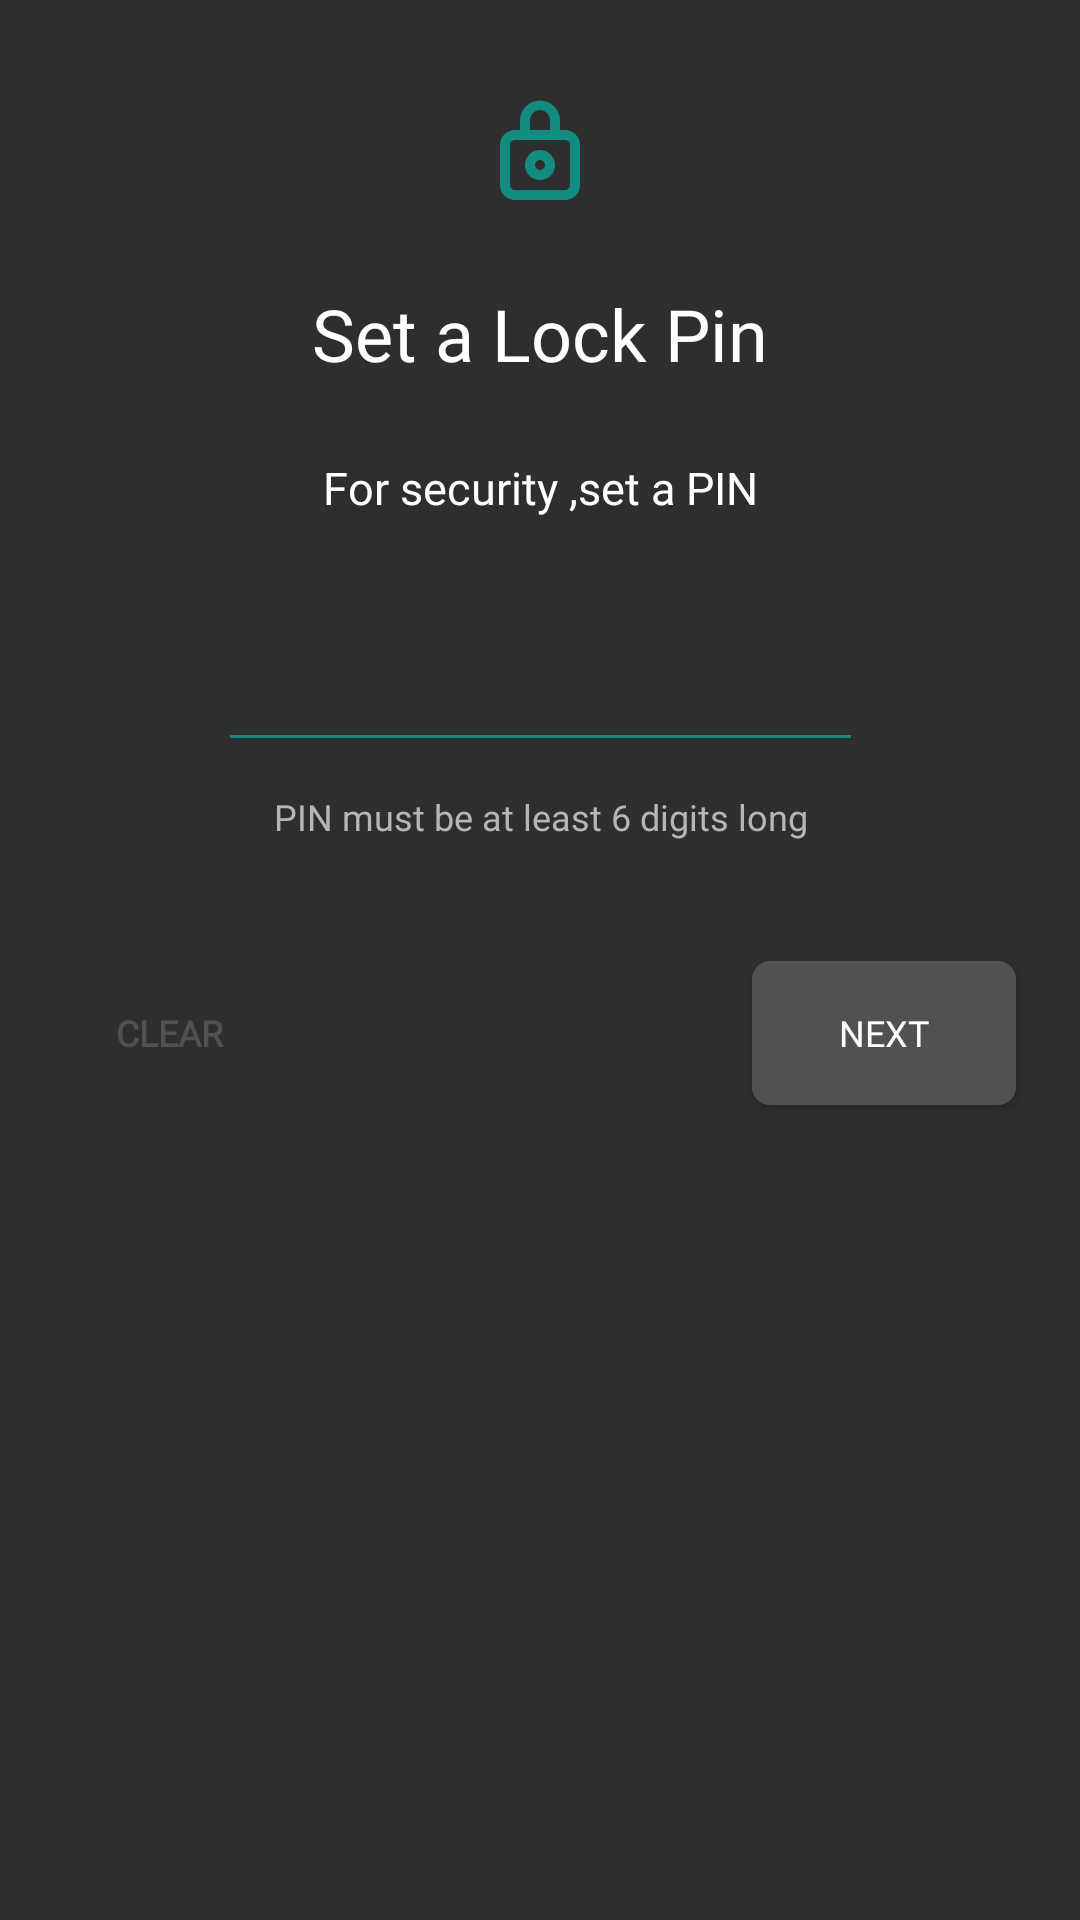

This screen was rendered from an Android layout file. Write that file and the resources it references.
<!-- AndroidManifest.xml: application theme Theme.VideoEditingLine -->
<!-- res/layout/set_lock_src_fragment_layout.xml -->
<?xml version="1.0" encoding="utf-8"?>
<androidx.constraintlayout.widget.ConstraintLayout xmlns:android="http://schemas.android.com/apk/res/android"
    xmlns:app="http://schemas.android.com/apk/res-auto"
    xmlns:tools="http://schemas.android.com/tools"
    android:layout_width="match_parent"
    android:layout_height="match_parent"
    android:background="@color/Mine_Shaft_color"
    tools:context="com.example.videodownloadingline.ui.SetPinActivity">


    <androidx.appcompat.widget.AppCompatImageButton
        android:id="@+id/lock_src_ic"
        android:layout_width="40dp"
        android:layout_height="40dp"
        android:layout_marginTop="30dp"
        android:background="@android:color/transparent"
        android:scaleType="fitXY"
        android:src="@drawable/ic_video_pin"
        android:tint="@color/Surfie_Green_color"
        app:layout_constraintLeft_toLeftOf="parent"
        app:layout_constraintRight_toRightOf="parent"
        app:layout_constraintTop_toTopOf="parent" />


    <TextView
        android:id="@+id/lock_title"
        android:layout_width="wrap_content"
        android:layout_height="wrap_content"
        android:layout_marginTop="25dp"
        android:fontFamily="@font/inter_medium"
        android:text="@string/lock_src_title"
        android:textColor="@color/white"
        android:textSize="24sp"
        app:layout_constraintLeft_toLeftOf="parent"
        app:layout_constraintRight_toRightOf="parent"
        app:layout_constraintTop_toBottomOf="@id/lock_src_ic" />


    <TextView
        android:id="@+id/lock_desc"
        android:layout_width="wrap_content"
        android:layout_height="wrap_content"
        android:layout_marginTop="25dp"
        android:fontFamily="@font/inter_medium"
        android:text="@string/lock_src_desc"
        android:textColor="@color/white"
        android:textSize="15sp"
        app:layout_constraintLeft_toLeftOf="parent"
        app:layout_constraintRight_toRightOf="parent"
        app:layout_constraintTop_toBottomOf="@id/lock_title" />


    <androidx.appcompat.widget.AppCompatEditText
        android:id="@+id/set_lock_pin"
        android:layout_width="wrap_content"
        android:layout_height="wrap_content"
        android:layout_marginTop="40dp"
        android:inputType="textPassword"
        android:minWidth="215dp"
        android:minHeight="34dp"
        android:textAlignment="center"
        android:textColor="@color/white"
        android:textCursorDrawable="@color/Oxford_Blue_color"
        app:backgroundTint="@color/Surfie_Green_color"
        app:layout_constraintLeft_toLeftOf="parent"
        app:layout_constraintRight_toRightOf="parent"
        app:layout_constraintTop_toBottomOf="@id/lock_desc" />


    <TextView
        android:id="@+id/lock_ed_desc"
        android:layout_width="wrap_content"
        android:layout_height="wrap_content"
        android:layout_marginTop="10dp"
        android:textAlignment="center"
        android:fontFamily="@font/inter_medium"
        android:text="@string/lock_src_suggestion"
        android:textColor="@color/Noble_color"
        android:textSize="12sp"
        app:layout_constraintLeft_toLeftOf="@id/set_lock_pin"
        app:layout_constraintRight_toRightOf="@id/set_lock_pin"
        app:layout_constraintTop_toBottomOf="@id/set_lock_pin" />


    <androidx.appcompat.widget.AppCompatButton
        android:id="@+id/next_btn"
        android:layout_width="wrap_content"
        android:layout_height="wrap_content"
        android:layout_marginTop="40dp"
        android:layout_marginEnd="40dp"
        android:background="@drawable/round_corners_bg_6dp"
        android:backgroundTint="@color/Emperor_color"
        android:elevation="4dp"
        android:fontFamily="@font/inter_medium"
        android:text="@string/nxt_btn"
        android:textColor="@color/white"
        android:textSize="12sp"
        app:layout_constraintLeft_toRightOf="@id/lock_ed_desc"
        app:layout_constraintRight_toRightOf="parent"
        app:layout_constraintTop_toBottomOf="@id/lock_ed_desc" />


    <androidx.appcompat.widget.AppCompatButton
        android:id="@+id/clr_btn"
        android:layout_width="wrap_content"
        android:layout_height="wrap_content"
        android:layout_marginStart="40dp"
        android:background="@android:color/transparent"
        android:fontFamily="@font/inter_medium"
        android:text="@string/clr_btn"
        android:textColor="@color/Emperor_color"
        android:textSize="12sp"
        android:textStyle="bold"
        app:layout_constraintLeft_toLeftOf="parent"
        app:layout_constraintRight_toLeftOf="@id/set_lock_pin"
        app:layout_constraintTop_toTopOf="@id/next_btn" />


</androidx.constraintlayout.widget.ConstraintLayout>
<!-- resources referenced by this layout -->
<resources>
  <color name="Emperor_color">#515151</color>
  <color name="Mine_Shaft_color">#2E2E2E</color>
  <color name="Noble_color">#B6B6B6</color>
  <color name="Oxford_Blue_color">#2D3748</color>
  <color name="Surfie_Green_color">#128C7E</color>
  <color name="white">#FFFFFFFF</color>
  <!-- drawable ic_video_pin: vector/xml drawable (drawable, 2286 chars, omitted) -->
  <!-- drawable round_corners_bg_6dp (drawable) -->
  <?xml version="1.0" encoding="utf-8"?>
  <shape xmlns:android="http://schemas.android.com/apk/res/android"
      android:shape="rectangle">
      <corners android:radius="6dp" />
      <solid android:color="@color/Surfie_Green_color" />
  </shape>
  <string name="clr_btn">Clear</string>
  <string name="lock_src_desc">For security ,set a PIN</string>
  <string name="lock_src_suggestion">PIN must be at least 6 digits long</string>
  <string name="lock_src_title">Set a Lock Pin</string>
  <string name="nxt_btn">Next</string>
  <style name="Theme.VideoEditingLine" parent="Theme.MaterialComponents.DayNight.DarkActionBar">
          
          <item name="colorPrimary">@color/Emperor_color</item>
          <item name="colorPrimaryVariant">@color/Cod_Gray_color</item>
          <item name="colorOnPrimary">@color/white</item>
          
          <item name="colorSecondary">@color/teal_200</item>
          <item name="colorSecondaryVariant">@color/teal_700</item>
          <item name="colorOnSecondary">@color/black</item>
          
          <item name="android:statusBarColor" tools:targetApi="l">@color/Cod_Gray_color</item>
          
      </style>
  <color name="Cod_Gray_color">#0B0B0B</color>
  <color name="teal_200">#FF03DAC5</color>
  <color name="teal_700">#FF018786</color>
  <color name="black">#FF000000</color>
</resources>
